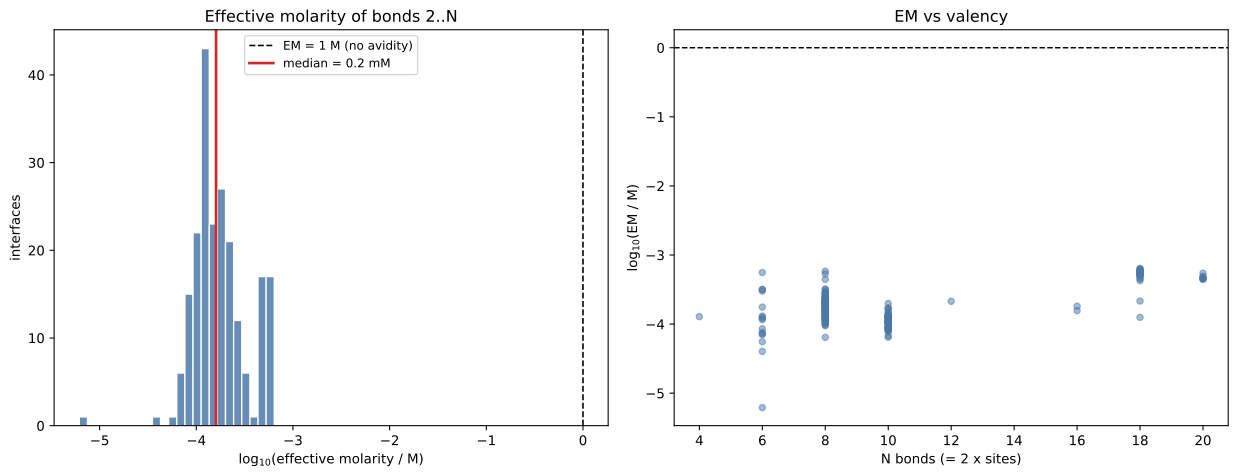

Data behind this chart, as committed beside it:
code, n_sites, N_bonds, n_reps, Exp_dG, dG_Seq_Ninit, dG_Seq_1init, shortfall_kcal, EM_per_bond_M, EM_per_site_M
000005000A7, 3, 6, 2, -12.55, -33.73, -43.74, 31.19, 4.0221424209569314e-05, 1.0259911423474658e-11
00000570A00, 3, 6, 2, -15.33, -32.89, -42.9, 27.57, 0.0001304, 1.940184084136393e-10
00000X07770, 4, 8, 2, -13.99, -38.99, -53.28, 39.29, 0.0001108, 5.901227872444889e-10
00000X70077, 4, 8, 3, -13.11, -36.31, -50.6, 37.49, 0.0001681, 1.559562276484504e-09
00000X70770, 4, 8, 3, -14.42, -37.7, -51.98, 37.57, 0.0001654, 1.50078795402309e-09
00000X70777, 5, 10, 3, -15.03, -48.39, -66.8, 51.77, 8.843632045570417e-05, 7.584360987234397e-10
00000X77007, 4, 8, 2, -14.21, -38.02, -52.3, 38.09, 0.0001463, 1.1280629047782597e-09
00000X77070, 4, 8, 3, -14.66, -36.77, -51.06, 36.4, 0.0002165, 2.814018796634919e-09
00005500A00, 3, 6, 3, -13.71, -28.63, -38.55, 24.84, 0.0003159, 1.7736742575160545e-09
000055A0000, 3, 6, 3, -15.46, -28.63, -38.55, 23.09, 0.0005579, 7.351225466368315e-09
000075000A0, 3, 6, 3, -14.75, -32.67, -42.68, 27.93, 0.0001158, 1.444038469314905e-10
00007500A00, 3, 6, 3, -15, -32.67, -42.68, 27.68, 0.0001258, 1.774407357542183e-10
000075A0000, 3, 6, 2, -17.68, -32.67, -42.68, 25, 0.0003, 1.5585729107078586e-09
00007X00077, 4, 8, 3, -13.19, -36.09, -50.38, 37.19, 0.0001803, 1.836174119910878e-09
00007X00777, 5, 10, 3, -15.65, -48.17, -66.58, 50.93, 0.000103, 1.068456557639056e-09
00007X07007, 4, 8, 3, -13.76, -37.8, -52.08, 38.32, 0.0001388, 9.969761020425583e-10
00007X07070, 4, 8, 3, -14.72, -36.55, -50.84, 36.12, 0.0002311, 3.276435754996886e-09
00007X07077, 5, 10, 3, -15.59, -47.25, -65.66, 50.07, 0.0001202, 1.513266774374131e-09
00007X07700, 4, 8, 3, -15.4, -39.17, -53.46, 38.06, 0.0001474, 1.148092648676011e-09
00007X07707, 5, 10, 3, -14.98, -49.87, -68.28, 53.3, 6.71662409096959e-05, 4.0840386775411554e-10
00007X07770, 5, 10, 2, -17.22, -48.63, -67.04, 49.82, 0.0001257, 1.6734659484481798e-09
00007X70007, 4, 8, 3, -13.93, -36.49, -50.78, 36.85, 0.0001951, 2.206432123186524e-09
00007X70070, 4, 8, 3, -14.22, -35.26, -49.54, 35.33, 0.0002778, 5.034968719265791e-09
00007X70077, 5, 10, 3, -13.82, -45.95, -64.36, 50.54, 0.0001105, 1.2518162847751603e-09
00007X70700, 4, 8, 2, -13.77, -37.88, -52.16, 38.4, 0.0001363, 9.56777453676681e-10
00007X77007, 5, 10, 2, -15.02, -47.65, -66.06, 51.04, 0.000101, 1.0216122709635801e-09
0000A570000, 3, 6, 3, -13.47, -32.89, -42.9, 29.43, 7.117825352390662e-05, 4.2743326602995254e-11
00070X00707, 4, 8, 3, -14.35, -38.92, -53.21, 38.86, 0.0001224, 7.440103967249211e-10
00070X00770, 4, 8, 3, -14.1, -37.69, -51.97, 37.88, 0.0001538, 1.2676081826900948e-09
00070X07007, 4, 8, 3, -13.42, -38.01, -52.29, 38.88, 0.000122, 7.383071374036637e-10
00070X07070, 4, 8, 3, -14.54, -36.77, -51.05, 36.51, 0.0002113, 2.6585037726868513e-09
00070X07077, 5, 10, 3, -14.16, -47.46, -65.87, 51.71, 8.94223620906047e-05, 7.775956269324996e-10
00070X07700, 4, 8, 2, -14.72, -39.38, -53.67, 38.95, 0.0001199, 7.086360680507587e-10
00070X07770, 5, 10, 3, -13.73, -48.84, -67.25, 53.52, 6.457860856924192e-05, 3.7385185294696445e-10
00070X70007, 4, 8, 3, -13.29, -36.7, -50.99, 37.7, 0.0001602, 1.393740255113674e-09
00070X70070, 4, 8, 3, -13.66, -35.47, -49.75, 36.1, 0.0002325, 3.3235432974792896e-09
00070X70700, 4, 8, 3, -14.98, -38.09, -52.37, 37.4, 0.0001721, 1.6463985843184098e-09
00070X70707, 5, 10, 3, -15.51, -48.78, -67.19, 51.68, 8.996289989197732e-05, 7.882114763298046e-10
00070X70770, 5, 10, 3, -14.95, -47.54, -65.95, 51, 0.0001016, 1.0374007524879835e-09
00070X77000, 4, 8, 3, -15.12, -37.16, -51.45, 36.33, 0.0002201, 2.925749640990987e-09
00070X77070, 5, 10, 2, -13.88, -46.62, -65.03, 51.14, 9.904689586197668e-05, 9.786828000551928e-10
00077X00007, 4, 8, 3, -13.86, -36.48, -50.77, 36.91, 0.0001924, 2.1375045862515476e-09
00077X00070, 4, 8, 3, -14.08, -35.24, -49.53, 35.46, 0.0002696, 4.695400978366445e-09
00077X00077, 5, 10, 3, -13.84, -45.94, -64.35, 50.51, 0.000111, 1.263641448621542e-09
00077X00700, 4, 8, 3, -15.03, -37.87, -52.15, 37.12, 0.0001834, 1.910888764740473e-09
00077X00707, 5, 10, 3, -14.63, -48.56, -66.97, 52.34, 7.984533007031844e-05, 6.026448106713512e-10
00077X00770, 5, 10, 3, -15.82, -47.32, -65.73, 49.91, 0.0001238, 1.617152605309513e-09
00077X07000, 4, 8, 3, -14.84, -36.95, -51.23, 36.39, 0.0002171, 2.833078122804861e-09
00077X07007, 5, 10, 3, -15.58, -47.64, -66.05, 50.47, 0.0001118, 1.2855649598806792e-09
00077X07070, 5, 10, 3, -15.14, -46.4, -64.81, 49.66, 0.0001293, 1.7834772267634854e-09
00077X07700, 5, 10, 2, -17.26, -49.02, -67.43, 50.17, 0.000118, 1.4521553146128739e-09
00077X70000, 4, 8, 3, -14.21, -35.65, -49.93, 35.72, 0.0002536, 4.071677821042441e-09
00077X70007, 5, 10, 3, -14.41, -46.34, -64.75, 50.34, 0.0001145, 1.355355411292205e-09
00077X70070, 5, 10, 3, -15.41, -45.1, -63.51, 48.1, 0.0001714, 3.360689018115583e-09
00077X70700, 5, 10, 3, -16.22, -47.72, -66.13, 49.91, 0.0001237, 1.6135679260720505e-09
00077X77000, 5, 10, 3, -15.63, -46.8, -65.21, 49.58, 0.0001314, 1.8475790144764426e-09
000A0X0000B, 3, 6, 2, -13.71, -40.8, -50.68, 36.97, 6.16966358560387e-06, 9.454829673862309e-14
000A7X00000, 3, 6, 3, -13.26, -32.67, -42.68, 29.42, 7.153132388902255e-05, 4.3275356814229484e-11
00555X55555, 9, 18, 3, -12.16, -56.75, -90.83, 78.67, 0.0005485, 1.1767646296146492e-07
00666X66660, 8, 16, 3, -14.89, -64.02, -94.54, 79.65, 0.0001813, 9.600277946445617e-09
... 153 more rows
